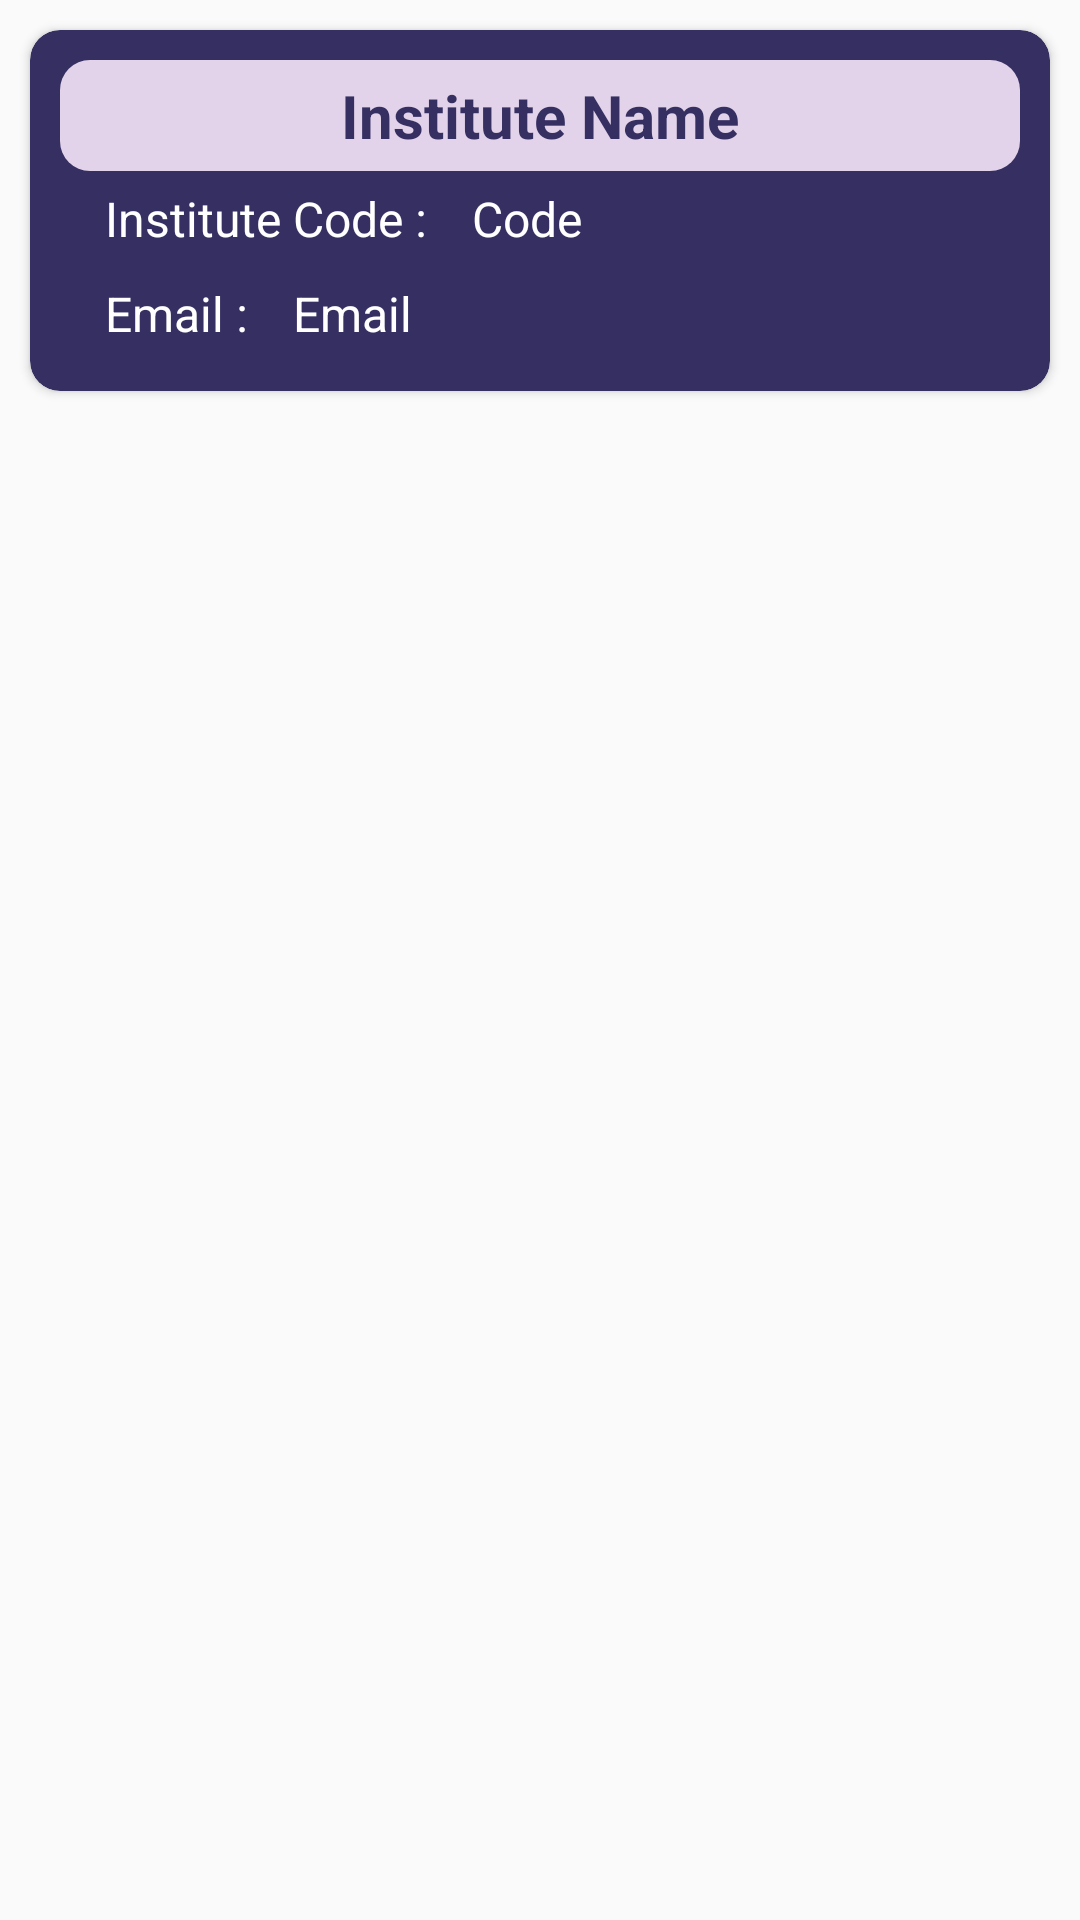

This screen was rendered from an Android layout file. Write that file and the resources it references.
<!-- AndroidManifest.xml: application theme AppTheme -->
<!-- res/layout/institute_list_item.xml -->
<?xml version="1.0" encoding="utf-8"?>
<androidx.constraintlayout.widget.ConstraintLayout
    xmlns:android="http://schemas.android.com/apk/res/android"
    xmlns:app="http://schemas.android.com/apk/res-auto"
    android:layout_width="match_parent"
    android:layout_height="wrap_content">

    <androidx.cardview.widget.CardView
        android:id="@+id/card_institute_item"
        android:layout_width="match_parent"
        android:layout_height="wrap_content"
        app:layout_constraintEnd_toEndOf="parent"
        app:layout_constraintStart_toStartOf="parent"
        app:layout_constraintTop_toTopOf="parent"
        app:contentPadding="10dp"
        android:elevation="@dimen/cardview_default_elevation"
        app:cardCornerRadius="10dp"
        android:layout_margin="10dp"
        android:backgroundTint="@color/colorPrimary">

        <LinearLayout
            android:layout_width="match_parent"
            android:layout_height="wrap_content"
            android:orientation="vertical">

            <TextView
                android:id="@+id/tvName_institute"
                style="@style/BodyLargeBold"
                android:layout_width="match_parent"
                android:layout_height="wrap_content"
                android:background="@drawable/shape_primary"
                android:padding="5dp"
                android:text="Institute Name"
                android:textAlignment="center"
                android:textColor="@color/colorPrimary" />

            <LinearLayout
                android:layout_width="match_parent"
                android:layout_height="wrap_content"
                android:gravity="center"
                android:orientation="vertical"
                app:layout_constraintEnd_toEndOf="parent"
                app:layout_constraintStart_toStartOf="parent"
                app:layout_constraintTop_toTopOf="parent">

                <LinearLayout
                    android:layout_width="match_parent"
                    android:layout_height="wrap_content"
                    android:background="@color/colorPrimary"
                    android:gravity="center"
                    android:orientation="vertical">

                    <LinearLayout
                        android:layout_width="match_parent"
                        android:layout_height="wrap_content"
                        android:orientation="horizontal"
                        android:paddingLeft="15dp"
                        android:paddingTop="5dp"
                        android:paddingRight="15dp"
                        android:paddingBottom="5dp">

                        <TextView
                            style="@style/BodyMediumReg"
                            android:layout_width="wrap_content"
                            android:layout_height="wrap_content"
                            android:text="Institute Code :"
                            android:textColor="@color/white" />

                        <TextView
                            android:id="@+id/tvCode_institute"
                            style="@style/BodyMediumReg"
                            android:layout_width="wrap_content"
                            android:layout_height="wrap_content"
                            android:layout_marginLeft="15dp"
                            android:text="Code"
                            android:textColor="@color/white" />

                    </LinearLayout>

                    <LinearLayout
                        android:layout_width="match_parent"
                        android:layout_height="wrap_content"
                        android:orientation="horizontal"
                        android:paddingLeft="15dp"
                        android:paddingTop="5dp"
                        android:paddingRight="15dp"
                        android:paddingBottom="5dp">

                        <TextView
                            style="@style/BodyMediumReg"
                            android:layout_width="wrap_content"
                            android:layout_height="wrap_content"
                            android:text="Email :"
                            android:textColor="@color/white" />

                        <TextView
                            android:id="@+id/tvEmail_institute"
                            style="@style/BodyMediumReg"
                            android:layout_width="wrap_content"
                            android:layout_height="wrap_content"
                            android:layout_marginLeft="15dp"
                            android:text="Email"
                            android:textColor="@color/white" />

                    </LinearLayout>

                </LinearLayout>

            </LinearLayout>
        </LinearLayout>

    </androidx.cardview.widget.CardView>

</androidx.constraintlayout.widget.ConstraintLayout>
<!-- resources referenced by this layout -->
<resources>
  <color name="colorPrimary">#363062</color>
  <color name="white">#FFF</color>
  <!-- drawable shape_primary (drawable) -->
  <?xml version="1.0" encoding="utf-8"?>
  <layer-list xmlns:android="http://schemas.android.com/apk/res/android">
      <item >
          <shape>
              <solid android:color="@color/colorAccent" />
              <corners android:radius="10dp" />
          </shape>
      </item>
  </layer-list>
  <style name="BodyLargeBold">
          <item name="android:textSize">20sp</item>
          <item name="android:textStyle">bold</item>
          <item name="font">@font/roboto</item>
      </style>
  <style name="BodyMediumReg">
          <item name="android:textSize">16sp</item>
          <item name="font">@font/roboto</item>
      </style>
  <style name="AppTheme" parent="Theme.AppCompat.Light.DarkActionBar">
          
          <item name="colorPrimary">@color/colorPrimary</item>
          <item name="colorPrimaryDark">@color/colorPrimaryDark</item>
          <item name="colorAccent">@color/colorAccent</item>
      </style>
  <color name="colorAccent">#E3D3EA</color>
  <color name="colorPrimaryDark">#090823</color>
</resources>
